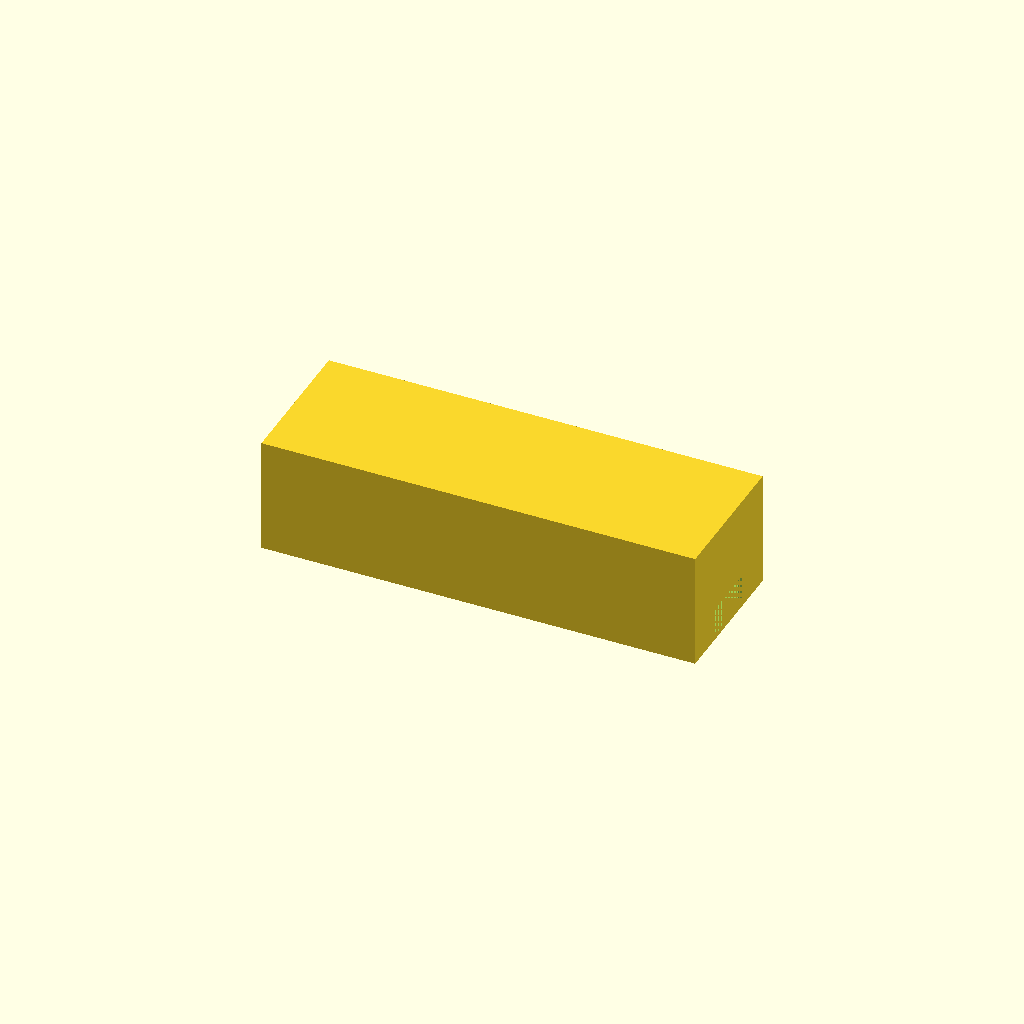
Cell 1: the model at its default parameters.
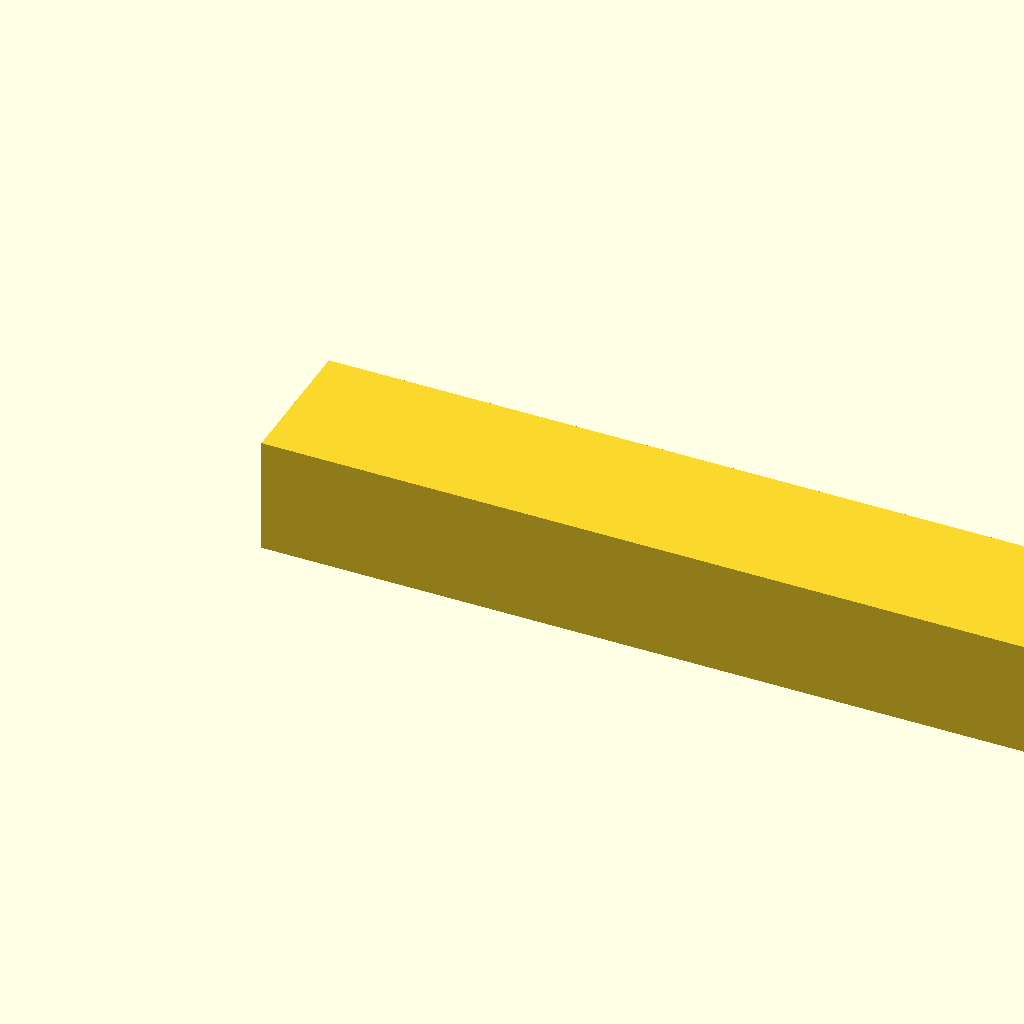
Cell 2: box_length = 600 (everything else at default).
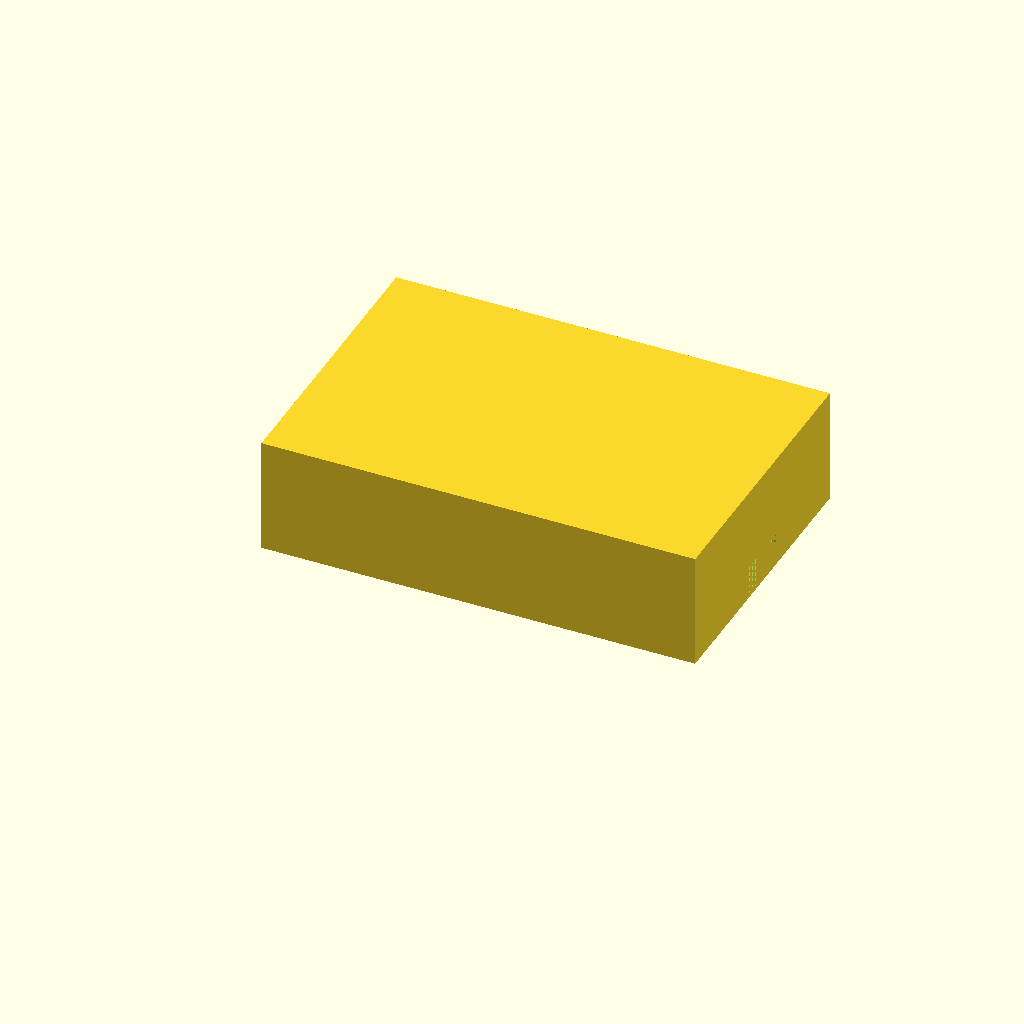
Cell 3 — box_depth set to 200, the other parameters unchanged.
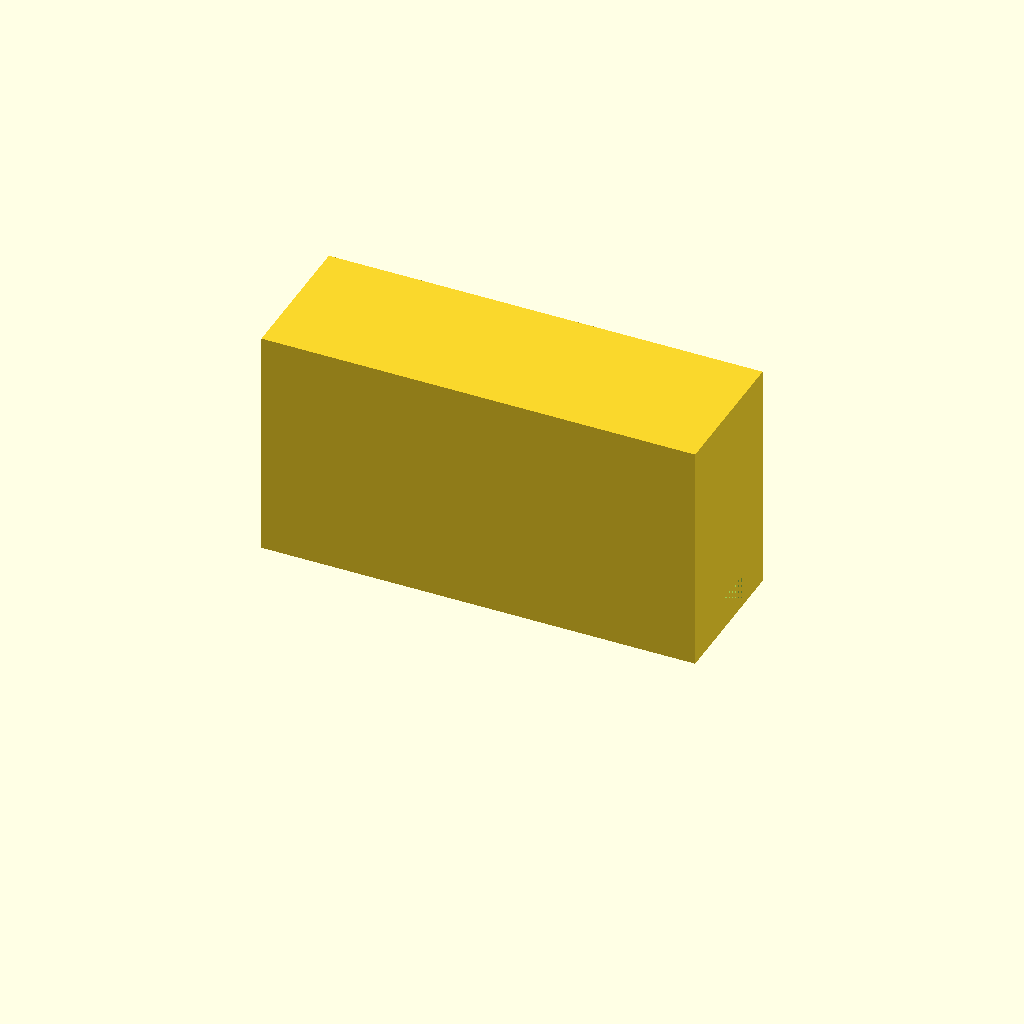
Cell 4 — box_height set to 160, the other parameters unchanged.
All cells are drawn from one camera (rotation 55°, 0°, 25°, orthographic, colour scheme Cornfield), so only the parameter changes between them.
Source of the model, 3d-models/cable-management-box.scad:
// Cable Management Box
// Dimensions: 300mm L × 100mm D × 80mm H
// Hollow channel for power cables with sturdy top for power bar mounting

// Parameters
box_length = 300;
box_depth = 100;
box_height = 80;
wall_thickness = 3;  // Sturdy walls
top_thickness = 5;   // Extra thick top for screw mounting

// Cable channel dimensions
channel_width = 60;   // Wide channel for cables
channel_height = 60;  // Height of hollow space

// Cable entry/exit openings
cable_opening_width = 40;
cable_opening_height = 20;

// Main module
module cable_box() {
    difference() {
        // Outer shell
        cube([box_length, box_depth, box_height]);

        // Hollow out the interior (cable channel)
        translate([wall_thickness, wall_thickness, wall_thickness]) {
            cube([
                box_length - (2 * wall_thickness),
                box_depth - (2 * wall_thickness),
                channel_height
            ]);
        }

        // Cable entry opening (left end)
        translate([0, (box_depth - cable_opening_width) / 2, wall_thickness]) {
            cube([wall_thickness + 0.1, cable_opening_width, cable_opening_height]);
        }

        // Cable exit opening (right end)
        translate([box_length - wall_thickness - 0.1, (box_depth - cable_opening_width) / 2, wall_thickness]) {
            cube([wall_thickness + 0.1, cable_opening_width, cable_opening_height]);
        }
    }
}

// Render the box
cable_box();

// Print information
echo("Cable Management Box Specifications:");
echo(str("Outer dimensions: ", box_length, "mm × ", box_depth, "mm × ", box_height, "mm"));
echo(str("Wall thickness: ", wall_thickness, "mm"));
echo(str("Top thickness: ", top_thickness, "mm (extra sturdy for mounting)"));
echo(str("Interior channel: ", box_length - 2*wall_thickness, "mm × ", box_depth - 2*wall_thickness, "mm × ", channel_height, "mm"));
echo(str("Cable openings: ", cable_opening_width, "mm × ", cable_opening_height, "mm (both ends)"));
echo("");
echo("Print settings recommendation:");
echo("- Material: PETG for strength, PLA for easier printing");
echo("- Infill: 20-30% (higher for extra strength under screw mounting points)");
echo("- Perimeters: 3-4 walls for rigidity");
echo("- Top/bottom layers: 5+ for sturdy screw mounting surface");
Parameter table extracted from the source (name, type, default, range or options):
box_length: number, default 300
box_depth: number, default 100
box_height: number, default 80
wall_thickness: number, default 3
top_thickness: number, default 5
channel_width: number, default 60
channel_height: number, default 60
cable_opening_width: number, default 40
cable_opening_height: number, default 20
